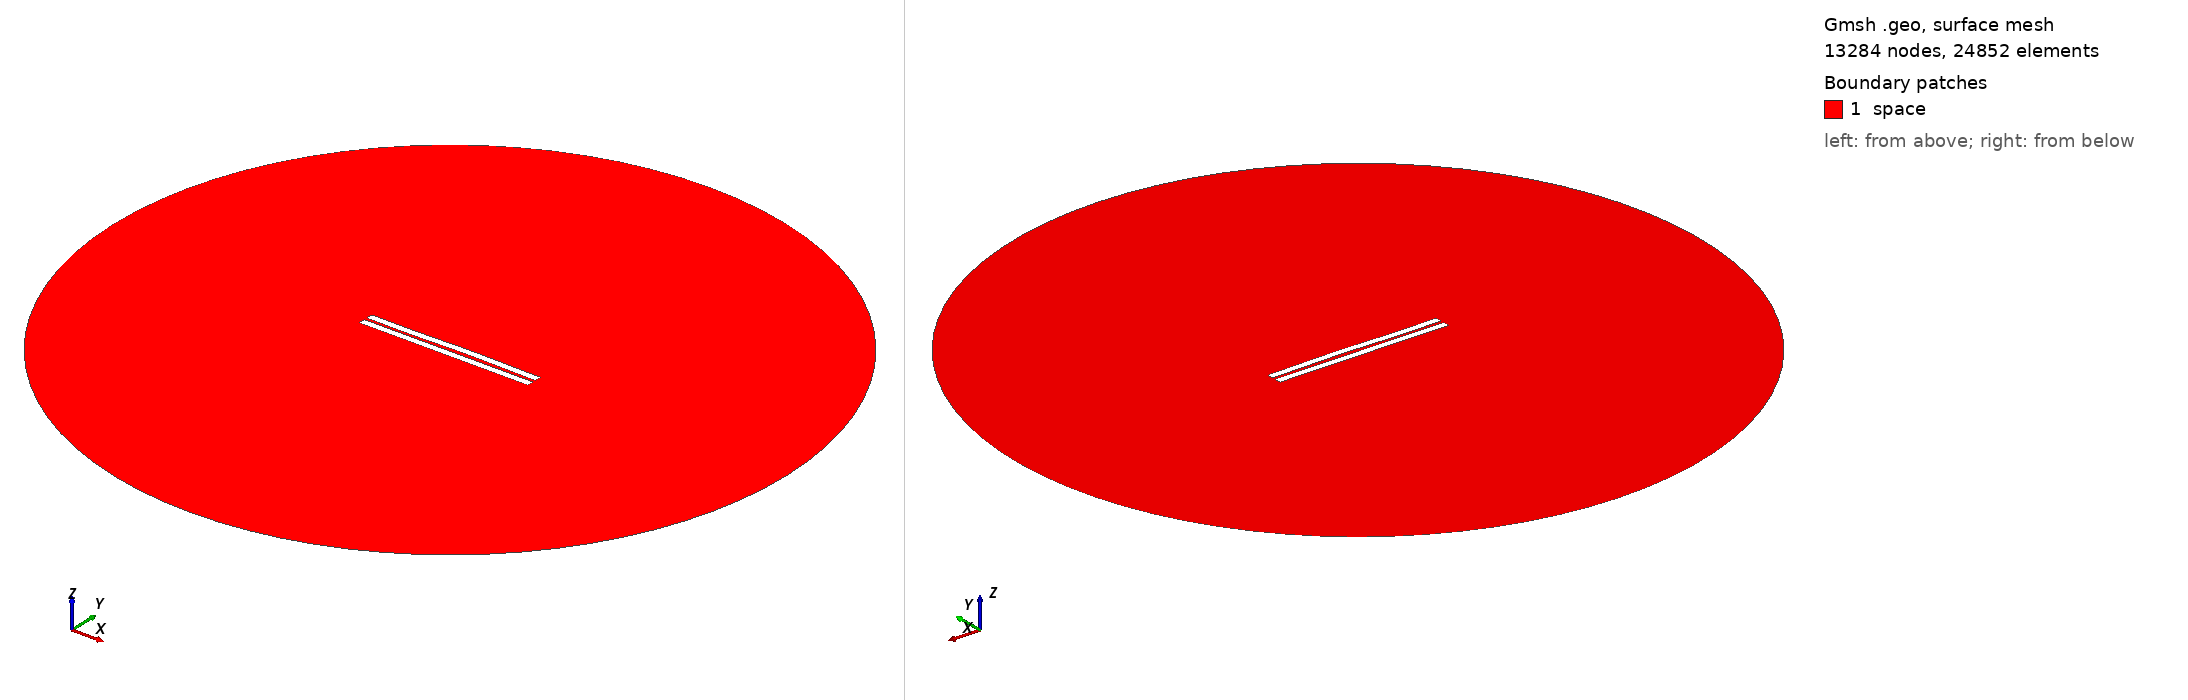

Gmsh geometry script, surface-meshed: 13284 nodes, 24852 surface elements. Boundary patches (legend numbers): 1 space. Left view from above one corner, right view from below the opposite corner. Legend entries are the model's physical surfaces. The drawing asked Gmsh for element sizes between 1% and 20% of the model's largest extent; the script's own settings can give other sizes.

=== 1227.geo (drawn) ===
//---------------------------------------
// Geometry kernel
//---------------------------------------

SetFactory("OpenCASCADE");



//---------------------------------------
// Parameters of the geometry
//---------------------------------------

// Overetch of the upper plate
overetch = 0.0;

// Distance between the plates
distance = 1.75;

// Discretization over the x axis (for the deformation)
nx = 50; 

// Length of the plate
L = 100 - overetch; 

// Number of modes
n = 4; 

// 1st mode coefficient
coeff(1) = 0.15;
beta(1) = 0.596864 * 3.1415926535 / L;

// 2nd mode coefficient
coeff(2) = 0.15;
beta(2) = 1.49418 * 3.1415926535 / L;

// 3rd mode coefficient
coeff(3) = -0.15;
beta(3) = 2.50025 * 3.1415926535 / L;

// 4th mode coefficient
coeff(4) = -0.075;
beta(4) = 3.49999 * 3.1415926535 / L;



//---------------------------------------
// Upper plate (deformed rectangle)
//---------------------------------------

// Coordiantes of the upper plate
xmin = -50;
xmax = 50 - overetch;

// Height of the upper plate
yheight = 4 - 2 * overetch;

// Indexes of the points
UpperID[] = {};
LowerID[] = {};
LeftID[] = {};
RightID[] = {};

// Point index
p = 1;

// Horizontal edges
For i In {1:nx}
    x = xmin + (i-1)*(xmax - xmin)/(nx-1);

    y_bottom = distance / 2 + overetch;
    For j In {1:n}
        C = (Cosh(beta(j)*L) + Cos(beta(j)*L)) / (Sinh(beta(j)*L) + Sin(beta(j)*L));
        y_bottom  = y_bottom + coeff(j) * (Cosh(beta(j)*(x+50)) - Cos(beta(j)*(x+50)) - C * (Sinh(beta(j)*(x+50)) - Sin(beta(j)*(x+50))));
    EndFor

    y_top = y_bottom + yheight;

    Point(p) = {x, y_top, 0, 1.0};
    UpperID[i] = p;
    p = p + 1;

    Point(p) = {x, y_bottom, 0, 1.0};
    LowerID[i] = p;
    p = p + 1;
EndFor

// Create point lists
UpperPts[] = {}; LowerPts[] = {};
For i In {1:nx}
  UpperPts[] += {UpperID[i]};
  LowerPts[] += {LowerID[i]};
EndFor

// Build splines
Spline(1) = {UpperPts[]};
Spline(2) = {LowerPts[]};
Line(3) = {LowerPts[nx-1], UpperPts[nx-1]};
Line(4) = {LowerPts[0], UpperPts[0]};

// Build the plane surface
Curve Loop(1) = {2, 3, -1, -4};
Plane Surface(1) = {1};



//---------------------------------------
// Lower plate (rectangle)
//---------------------------------------

// Vertices
Point(1001) = {-50, -1, 0, 1.0};
Point(1002) = { 50, -1, 0, 1.0};
Point(1003) = { 50,  -5, 0, 1.0};
Point(1004) = {-50,  -5, 0, 1.0};

// Edges
Line(5) = {1001, 1002};
Line(6) = {1002, 1003};
Line(7) = {1003, 1004};
Line(8) = {1004, 1001};

// Plane surface
Line Loop(2) = {5, 6, 7, 8};
Plane Surface(2) = {2}; 



//---------------------------------------
// Outer (fictious) boundary
//---------------------------------------

// Points
Point(1005) = {0, 0, 0};       // Center
Point(1006) = {200, 0, 0};     // Start point
Point(1007) = {0, 200, 0};     // 90 degrees
Point(1008) = {-200, 0, 0};    // 180 degrees
Point(1009) = {0, -200, 0};    // 270 degrees

// Circle arcs (each needs start, center, end)
Circle(9) = {1006, 1005, 1007};
Circle(10) = {1007, 1005, 1008};
Circle(11) = {1008, 1005, 1009};
Circle(12) = {1009, 1005, 1006};

// Plane surface for the entire domain
Curve Loop(3) = {9, 10, 11, 12};
Surface(3) = {3};

// Subtract the plates from the whole domain to obtain the actual domain where we want to solve the equations
BooleanDifference{ Surface{3}; Delete; }{ Surface{1}; Surface{2}; Delete; }




//---------------------------------------
// Transfinite Lines/Curves
//---------------------------------------

// Set the number of points on the boundaries
r = 7;

// Plates
Transfinite Curve {1, 2} = 50*r Using Progression 1;
Transfinite Curve {3, 4} = 2*r Using Progression 1;
Transfinite Line {5, 7} = 50*r Using Progression 1;
Transfinite Line {6, 8} = 2*r Using Progression 1;

// Outer boundary
Transfinite Line {9, 10, 11, 12} = 20 Using Progression 1;



//---------------------------------------
// Physical groups
//---------------------------------------                

// Physical curves (boundaries)
Physical Line("force_segment", 10) = {2};
Physical Line("upper_plate", 11) = {1, 3, 4};
Physical Line("lower_plate", 12) = {5, 6, 7, 8};
Physical Line("boundary", 20) = {9, 10, 11, 12};

// Physical Surfaces
Physical Surface("space", 30) = {3};



//---------------------------------------
// 6. Generate the Mesh
//---------------------------------------

// 2D mesh generation
Mesh 2;
